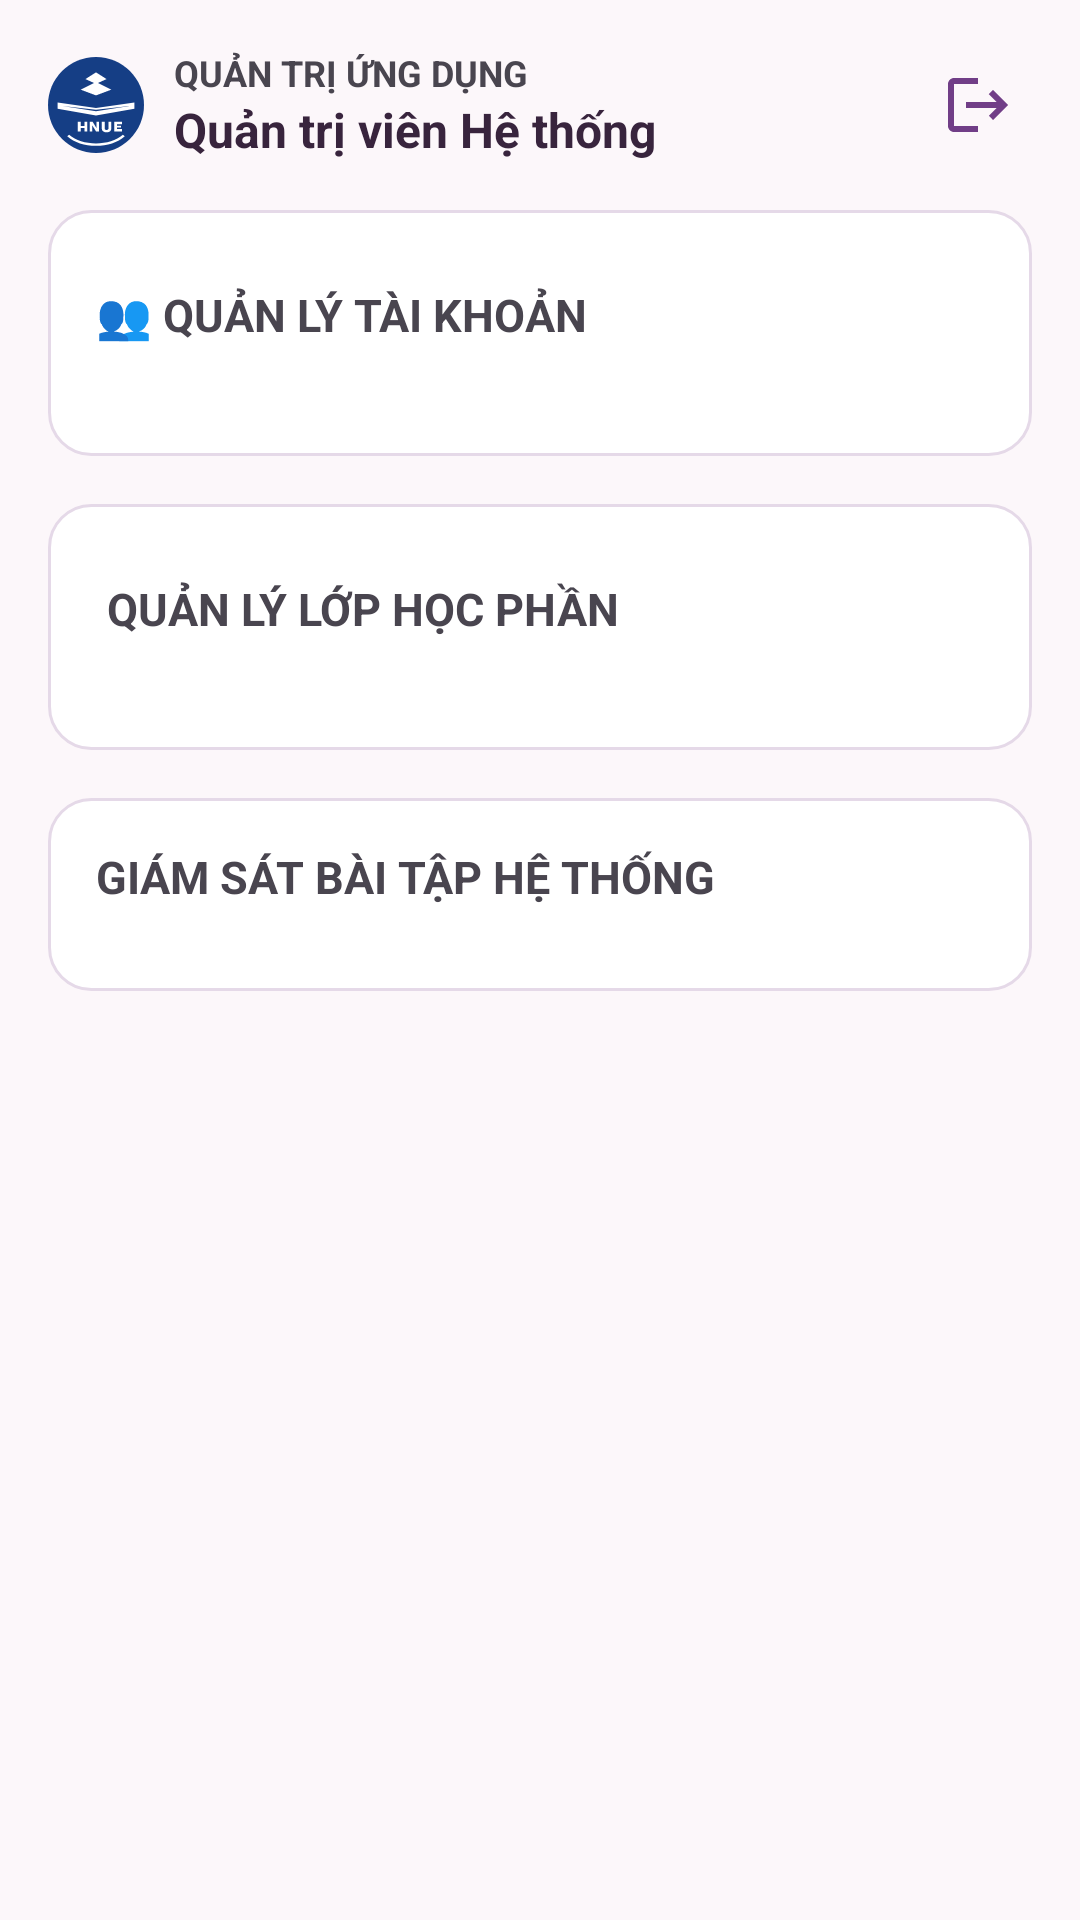

Reconstruct the res/layout file that produces this screen, plus the resources it refers to.
<!-- AndroidManifest.xml: application theme Theme.QuanLyBaiTapSinhVien -->
<!-- res/layout/activity_admin_home.xml -->
<?xml version="1.0" encoding="utf-8"?>
<ScrollView xmlns:android="http://schemas.android.com/apk/res/android"
    xmlns:app="http://schemas.android.com/apk/res-auto"
    xmlns:tools="http://schemas.android.com/tools"
    android:layout_width="match_parent"
    android:layout_height="match_parent"
    android:background="@color/bg_screen"
    android:fillViewport="true"
    tools:context=".AdminHomeActivity">

    <LinearLayout
        android:layout_width="match_parent"
        android:layout_height="wrap_content"
        android:orientation="vertical"
        android:padding="16dp">

        
        <LinearLayout
            android:layout_width="match_parent"
            android:layout_height="wrap_content"
            android:gravity="center_vertical"
            android:orientation="horizontal">

            <ImageView
                android:layout_width="32dp"
                android:layout_height="32dp"
                android:contentDescription="Logo HNUE"
                android:src="@drawable/ic_logo_hnue" />

            <LinearLayout
                android:layout_width="0dp"
                android:layout_height="wrap_content"
                android:layout_marginStart="10dp"
                android:layout_weight="1"
                android:orientation="vertical">

                <TextView
                    android:layout_width="wrap_content"
                    android:layout_height="wrap_content"
                    android:text="QUẢN TRỊ ỨNG DỤNG"
                    android:textColor="@color/purple_primary"
                    android:textSize="12sp"
                    android:textStyle="bold" />

                <TextView
                    android:id="@+id/tvAdminGreeting"
                    android:layout_width="wrap_content"
                    android:layout_height="wrap_content"
                    android:text="Quản trị viên Hệ thống"
                    android:textColor="@color/text_primary"
                    android:textSize="16sp"
                    android:textStyle="bold" />
            </LinearLayout>

            <ImageView
                android:id="@+id/btnDangXuatAdmin"
                android:layout_width="36dp"
                android:layout_height="36dp"
                android:background="?android:attr/selectableItemBackgroundBorderless"
                android:contentDescription="Đăng xuất"
                android:padding="6dp"
                android:src="@drawable/ic_logout" />
        </LinearLayout>

        
        <LinearLayout
            android:layout_width="match_parent"
            android:layout_height="wrap_content"
            android:layout_marginTop="16dp"
            android:background="@drawable/bg_card"
            android:orientation="vertical"
            android:padding="16dp">

            <LinearLayout
                android:layout_width="match_parent"
                android:layout_height="wrap_content"
                android:gravity="center_vertical"
                android:orientation="horizontal">

                <TextView
                    android:layout_width="0dp"
                    android:layout_height="wrap_content"
                    android:layout_weight="1"
                    android:text="👥 QUẢN LÝ TÀI KHOẢN"
                    android:textColor="@color/purple_primary"
                    android:textSize="15sp"
                    android:textStyle="bold" />

                <Button
                    android:id="@+id/btnTaoGiaoVien"
                    android:layout_width="wrap_content"
                    android:layout_height="38dp"
                    android:background="@drawable/bg_purple_button"
                    android:paddingHorizontal="12dp"
                    android:text="+ Tạo Giáo viên"
                    android:textAllCaps="false"
                    android:textColor="@color/white"
                    android:textSize="12sp"
                    android:textStyle="bold" />
            </LinearLayout>

            <androidx.recyclerview.widget.RecyclerView
                android:id="@+id/rvTaiKhoanAdmin"
                android:layout_width="match_parent"
                android:layout_height="wrap_content"
                android:layout_marginTop="12dp"
                android:nestedScrollingEnabled="false" />

        </LinearLayout>

        
        <LinearLayout
            android:layout_width="match_parent"
            android:layout_height="wrap_content"
            android:layout_marginTop="16dp"
            android:background="@drawable/bg_card"
            android:orientation="vertical"
            android:padding="16dp">

            <LinearLayout
                android:layout_width="match_parent"
                android:layout_height="wrap_content"
                android:gravity="center_vertical"
                android:orientation="horizontal">

                <TextView
                    android:layout_width="0dp"
                    android:layout_height="wrap_content"
                    android:layout_weight="1"
                    android:text=" QUẢN LÝ LỚP HỌC PHẦN"
                    android:textColor="@color/purple_primary"
                    android:textSize="15sp"
                    android:textStyle="bold" />

                <Button
                    android:id="@+id/btnTaoLopMoi"
                    android:layout_width="wrap_content"
                    android:layout_height="38dp"
                    android:background="@drawable/bg_purple_button"
                    android:paddingHorizontal="12dp"
                    android:text="+ Tạo Lớp mới"
                    android:textAllCaps="false"
                    android:textColor="@color/white"
                    android:textSize="12sp"
                    android:textStyle="bold" />
            </LinearLayout>

            <androidx.recyclerview.widget.RecyclerView
                android:id="@+id/rvLopHocAdmin"
                android:layout_width="match_parent"
                android:layout_height="wrap_content"
                android:layout_marginTop="12dp"
                android:nestedScrollingEnabled="false" />

        </LinearLayout>

        
        <LinearLayout
            android:layout_width="match_parent"
            android:layout_height="wrap_content"
            android:layout_marginTop="16dp"
            android:background="@drawable/bg_card"
            android:orientation="vertical"
            android:padding="16dp">

            <TextView
                android:layout_width="wrap_content"
                android:layout_height="wrap_content"
                android:text="GIÁM SÁT BÀI TẬP HỆ THỐNG"
                android:textColor="@color/purple_primary"
                android:textSize="15sp"
                android:textStyle="bold" />

            <androidx.recyclerview.widget.RecyclerView
                android:id="@+id/rvBaiTapAdmin"
                android:layout_width="match_parent"
                android:layout_height="wrap_content"
                android:layout_marginTop="12dp"
                android:nestedScrollingEnabled="false" />

        </LinearLayout>

    </LinearLayout>
</ScrollView>
<!-- resources referenced by this layout -->
<resources>
  <color name="bg_screen">#FCF7FA</color>
  <color name="text_primary">#38243D</color>
  <color name="white">#FFFFFFFF</color>
  <!-- drawable bg_card (drawable) -->
  <?xml version="1.0" encoding="utf-8"?>
  <shape xmlns:android="http://schemas.android.com/apk/res/android"
      android:shape="rectangle">
      <solid android:color="@color/white" />
      <stroke android:width="1dp" android:color="#E5D9E8" />
      <corners android:radius="14dp" />
  </shape>
  <!-- drawable bg_purple_button (drawable) -->
  <?xml version="1.0" encoding="utf-8"?>
  <shape xmlns:android="http://schemas.android.com/apk/res/android"
      android:shape="rectangle">
      <solid android:color="@color/purple_primary" />
      <corners android:radius="14dp" />
  </shape>
  <!-- drawable ic_logo_hnue (drawable) -->
  <?xml version="1.0" encoding="utf-8"?>
  <vector xmlns:android="http://schemas.android.com/apk/res/android"
      android:width="160dp"
      android:height="160dp"
      android:viewportWidth="200"
      android:viewportHeight="200">
  
      
      <path
          android:fillColor="#153E85"
          android:pathData="M100,0 C155.23,0 200,44.77 200,100 C200,155.23 155.23,200 100,200 C44.77,200 0,155.23 0,100 C0,44.77 44.77,0 100,0 Z" />
  
      
      <path
          android:fillColor="#FFFFFF"
          android:pathData="M100,32 L78,46 L100,56 L122,46 Z M100,40 L86,47 L100,53 L114,47 Z" />
  
      
      <path
          android:fillColor="#FFFFFF"
          android:pathData="M100,52 L68,68 L100,80 L132,68 Z M100,60 L78,69 L100,77 L122,69 Z" />
  
      
      <path
          android:fillColor="#FFFFFF"
          android:pathData="M100,106 L20,95 L20,108 L100,122 L180,108 L180,95 Z M100,113 L30,102 L100,110 L170,102 Z" />
  
      
      
      <path
          android:fillColor="#FFFFFF"
          android:pathData="M62,135 H68 V144 H76 V135 H82 V155 H76 V148 H68 V155 H62 Z" />
      
      <path
          android:fillColor="#FFFFFF"
          android:pathData="M87,135 H93 L101,148 V135 H106 V155 H100 L92,142 V155 H87 Z" />
      
      <path
          android:fillColor="#FFFFFF"
          android:pathData="M112,135 H118 V149 C118,151 120,152 122,152 C124,152 126,151 126,149 V135 H132 V149 C132,154 128,157 122,157 C116,157 112,154 112,149 Z" />
      
      <path
          android:fillColor="#FFFFFF"
          android:pathData="M138,135 H154 V140 H144 V143 H152 V147 H144 V150 H154 V155 H138 Z" />
  
      
      <path
          android:fillColor="#FFFFFF"
          android:pathData="M40,165 C55,178 76,185 100,185 C124,185 145,178 160,165 L156,162 C142,174 122,180 100,180 C78,180 58,174 44,162 Z" />
  
  </vector>
  <!-- drawable ic_logout (drawable) -->
  <vector xmlns:android="http://schemas.android.com/apk/res/android"
      android:width="24dp"
      android:height="24dp"
      android:viewportWidth="24"
      android:viewportHeight="24">
    <path
        android:fillColor="#FF713E87"
        android:pathData="M17,7l-1.41,1.41L18.17,11H8v2h10.17l-2.58,2.58L17,17l5,-5zM4,5h8V3H4c-1.1,0 -2,0.9 -2,2v14c0,1.1 0.9,2 2,2h8v-2H4V5z"/>
  </vector>
  <style name="Theme.QuanLyBaiTapSinhVien" parent="Base.Theme.QuanLyBaiTapSinhVien" />
  <style name="Base.Theme.QuanLyBaiTapSinhVien" parent="Theme.Material3.DayNight.NoActionBar">
          
          <item name="colorPrimary">@color/blue_primary</item>
          <item name="colorPrimaryVariant">@color/blue_primary_dark</item>
          <item name="colorOnPrimary">@color/white</item>
          <item name="android:statusBarColor">@color/bg_screen</item>
          <item name="android:windowLightStatusBar">true</item>
          <item name="android:windowBackground">@color/bg_screen</item>
      </style>
  <color name="blue_primary">#603374</color>
  <color name="blue_primary_dark">#4C295D</color>
</resources>
